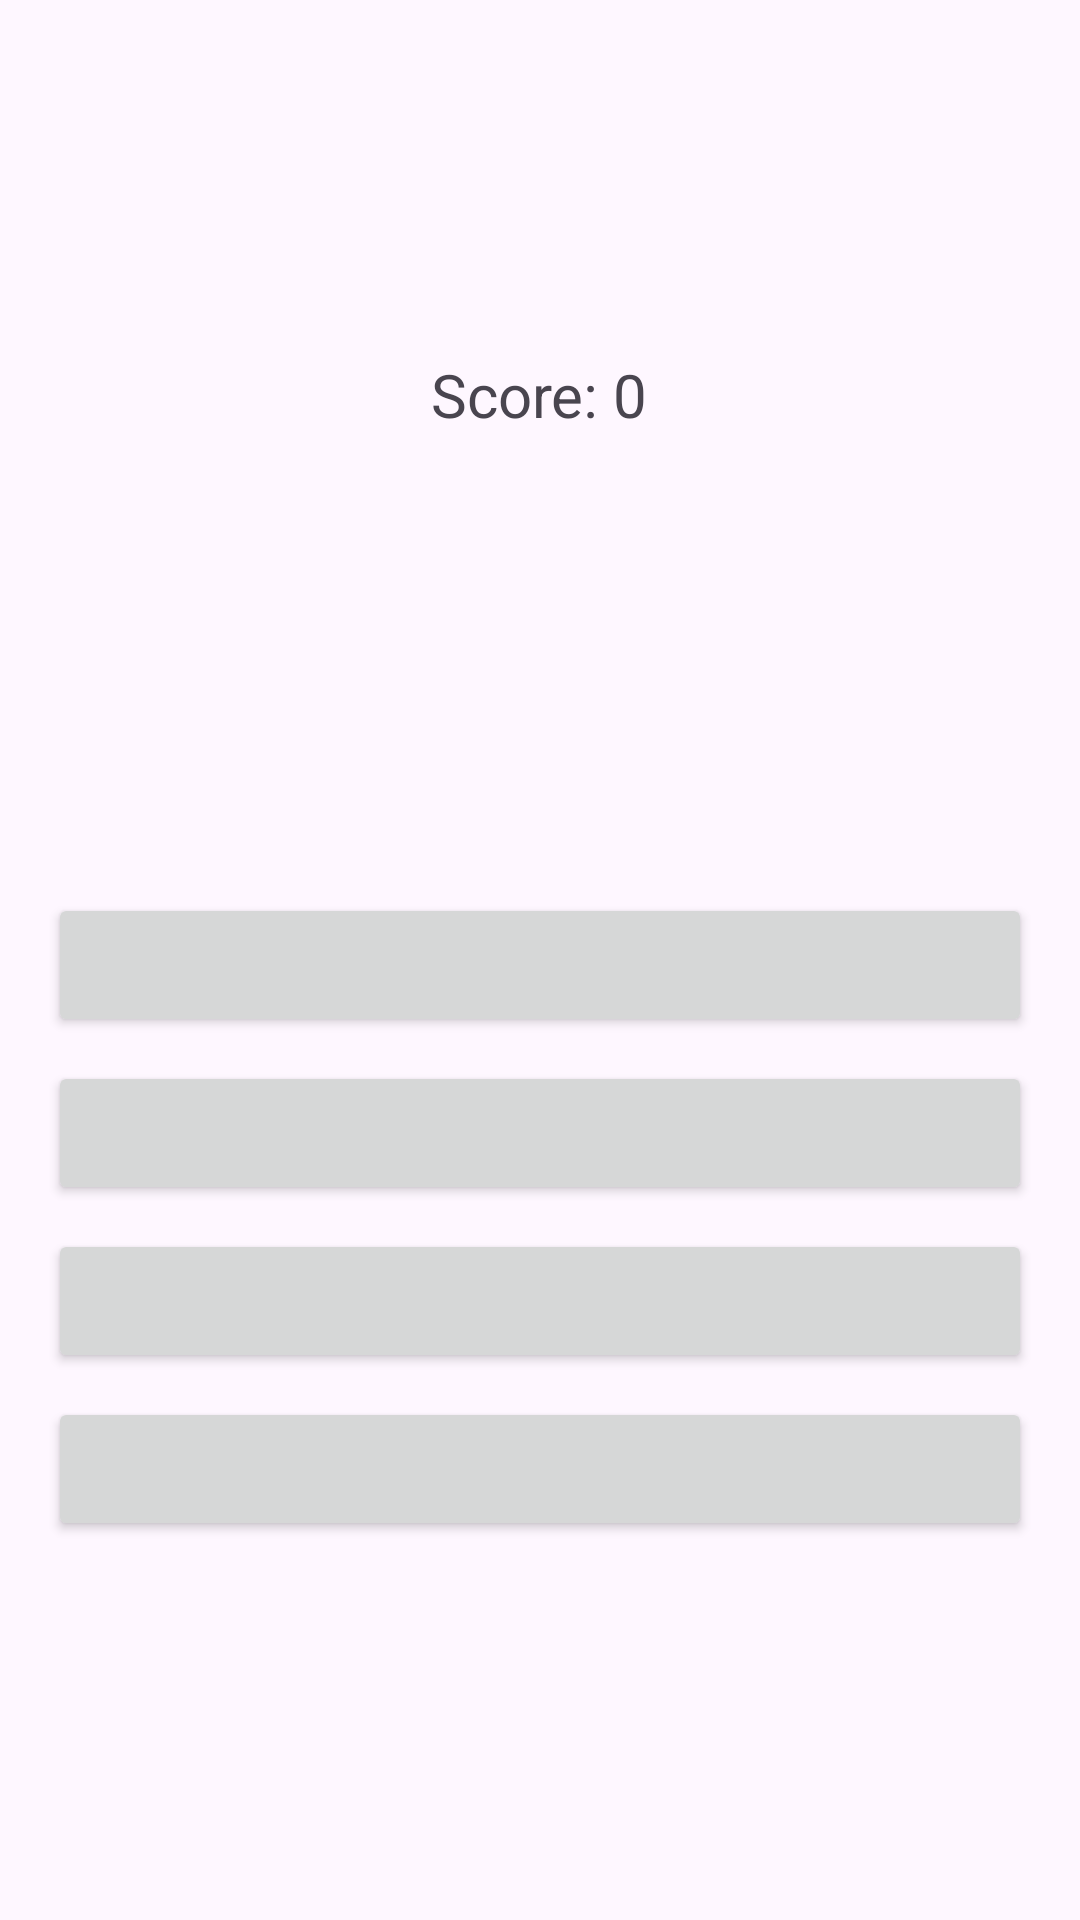

Write the Android layout XML for this screen, with the resource values it uses.
<!-- AndroidManifest.xml: application theme Theme.BaybayinQuest -->
<!-- res/layout/activity_quiz.xml -->
<?xml version="1.0" encoding="utf-8"?>
<LinearLayout xmlns:android="http://schemas.android.com/apk/res/android"
    android:layout_width="match_parent"
    android:layout_height="match_parent"
    android:orientation="vertical"
    android:padding="16dp"
    android:gravity="center">

    <TextView
        android:id="@+id/scoreTextView"
        android:layout_width="wrap_content"
        android:layout_height="wrap_content"
        android:text="Score: 0"
        android:textSize="20sp"
        android:layout_marginBottom="16dp"/>

    <TextView
        android:id="@+id/characterTextView"
        android:layout_width="wrap_content"
        android:layout_height="wrap_content"
        android:textSize="48sp"
        android:layout_marginBottom="32dp"/>

    <TextView
        android:id="@+id/feedbackTextView"
        android:layout_width="wrap_content"
        android:layout_height="wrap_content"
        android:textSize="18sp"
        android:layout_marginBottom="16dp"/>

    <Button
        android:id="@+id/option1Button"
        android:layout_width="match_parent"
        android:layout_height="wrap_content"
        android:layout_marginBottom="8dp"
        android:textSize="16sp"/>

    <Button
        android:id="@+id/option2Button"
        android:layout_width="match_parent"
        android:layout_height="wrap_content"
        android:layout_marginBottom="8dp"
        android:textSize="16sp"/>

    <Button
        android:id="@+id/option3Button"
        android:layout_width="match_parent"
        android:layout_height="wrap_content"
        android:layout_marginBottom="8dp"
        android:textSize="16sp"/>

    <Button
        android:id="@+id/option4Button"
        android:layout_width="match_parent"
        android:layout_height="wrap_content"
        android:layout_marginBottom="8dp"
        android:textSize="16sp"/>

</LinearLayout>
<!-- resources referenced by this layout -->
<resources>
  <style name="Theme.BaybayinQuest" parent="Base.Theme.BaybayinQuest" />
  <style name="Base.Theme.BaybayinQuest" parent="Theme.Material3.DayNight.NoActionBar">
          
          
      </style>
</resources>
